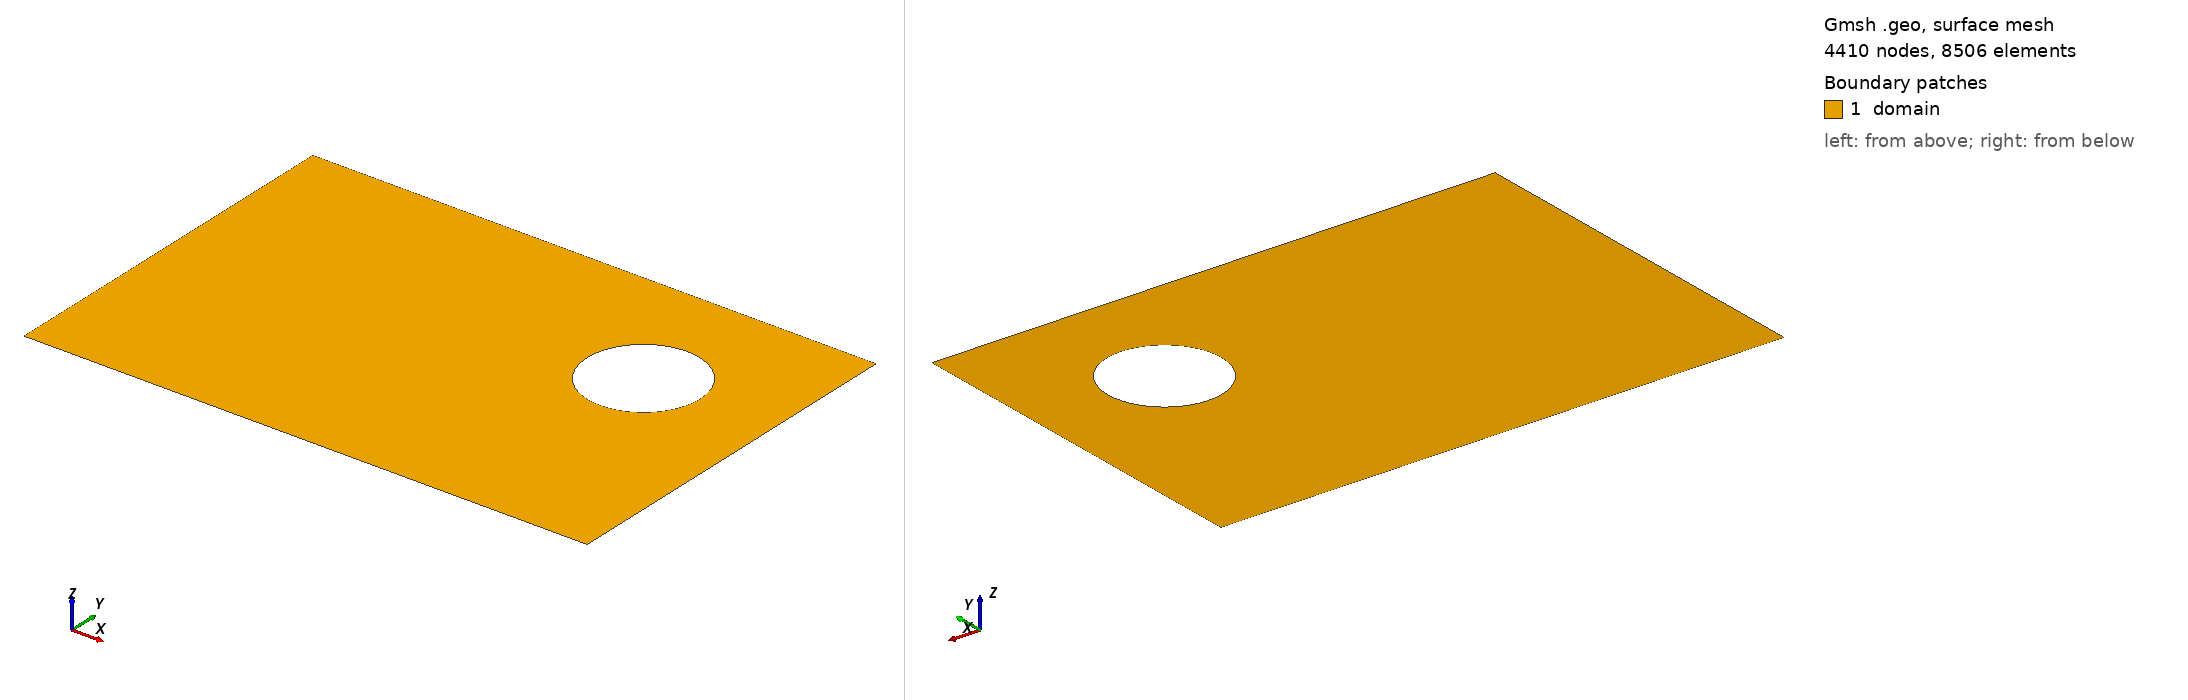

Gmsh geometry script, surface-meshed: 4410 nodes, 8506 surface elements. Boundary patches (legend numbers): 1 domain. Left view from above one corner, right view from below the opposite corner. Legend entries are the model's physical surfaces. The drawing asked Gmsh for element sizes between 1% and 20% of the model's largest extent; the script's own settings can give other sizes.

=== test_lc0.0400.geo (drawn) ===
// Auto-generated by geo_spec.py
lc = 0.04;

// Rectangle: 3.0 x 2.0 + 1 hole(s)
Point(1) = { -1.5, -1.0, 0, lc};
Point(2) = {  1.5, -1.0, 0, lc};
Point(3) = {  1.5,  1.0, 0, lc};
Point(4) = { -1.5,  1.0, 0, lc};
Line(1) = {1, 2};  // bottom
Line(2) = {2, 3};  // right
Line(3) = {3, 4};  // top
Line(4) = {4, 1};  // left
Curve Loop(1) = {1, 2, 3, 4};
Point(5) = { 1.100000, 0.300000, 0, lc};
Point(6) = { 1.012132, 0.512132, 0, lc};
Point(7) = { 0.800000, 0.600000, 0, lc};
Point(8) = { 0.587868, 0.512132, 0, lc};
Point(9) = { 0.500000, 0.300000, 0, lc};
Point(10) = { 0.587868, 0.087868, 0, lc};
Point(11) = { 0.800000, 0.000000, 0, lc};
Point(12) = { 1.012132, 0.087868, 0, lc};
Point(13) = { 0.800000, 0.300000, 0, lc};
Circle(5) = {5, 13, 6};
Point(14) = { 0.800000, 0.300000, 0, lc};
Circle(6) = {6, 14, 7};
Point(15) = { 0.800000, 0.300000, 0, lc};
Circle(7) = {7, 15, 8};
Point(16) = { 0.800000, 0.300000, 0, lc};
Circle(8) = {8, 16, 9};
Point(17) = { 0.800000, 0.300000, 0, lc};
Circle(9) = {9, 17, 10};
Point(18) = { 0.800000, 0.300000, 0, lc};
Circle(10) = {10, 18, 11};
Point(19) = { 0.800000, 0.300000, 0, lc};
Circle(11) = {11, 19, 12};
Point(20) = { 0.800000, 0.300000, 0, lc};
Circle(12) = {12, 20, 5};
Curve Loop(13) = {5,6,7,8,9,10,11,12};
Plane Surface(1) = {1, 13};

// ---- Boundary Physical Groups ----
Mesh.SaveAll = 1;
Physical Surface("domain", 200) = {1};
Physical Curve("左_固定", 101) = {4};
Physical Curve("右_拉力_1000000.0", 102) = {2};

// ---- FEM Config (auto-read by run.py) ----
// @FEM:fix=左_固定
// @FEM:traction=右_拉力_1000000.0,1000000.0,0

// ---- Output ----
Mesh.SaveGroupsOfNodes = 1;
Mesh.SaveGroupsOfElements = 1;
Mesh 2;
